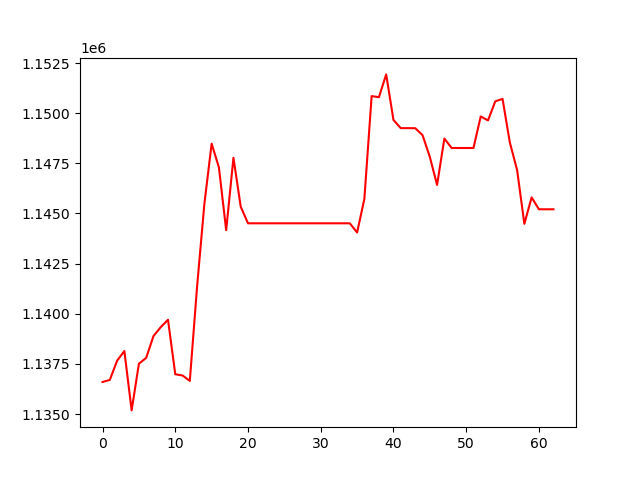

Values plotted in this chart, from the file beside it:
, 0
0, 1136598
1, 1136702
2, 1137658
3, 1138141
4, 1135181
5, 1137508
6, 1137800
7, 1138885
8, 1139332
9, 1139701
10, 1136982
11, 1136922
12, 1136651
13, 1141361
14, 1145472
15, 1148480
16, 1147296
17, 1144168
18, 1147776
19, 1145337
20, 1144510
21, 1144510
22, 1144510
23, 1144510
24, 1144510
25, 1144510
26, 1144510
27, 1144510
28, 1144510
29, 1144510
30, 1144510
31, 1144510
32, 1144510
33, 1144510
34, 1144510
35, 1144051
36, 1145721
37, 1150852
38, 1150799
39, 1151934
40, 1149665
41, 1149254
42, 1149254
43, 1149252
44, 1148905
45, 1147823
46, 1146421
47, 1148736
48, 1148265
49, 1148265
50, 1148265
51, 1148265
52, 1149838
53, 1149640
54, 1150591
55, 1150714
56, 1148547
57, 1147166
58, 1144485
59, 1145801
... 3 more rows
